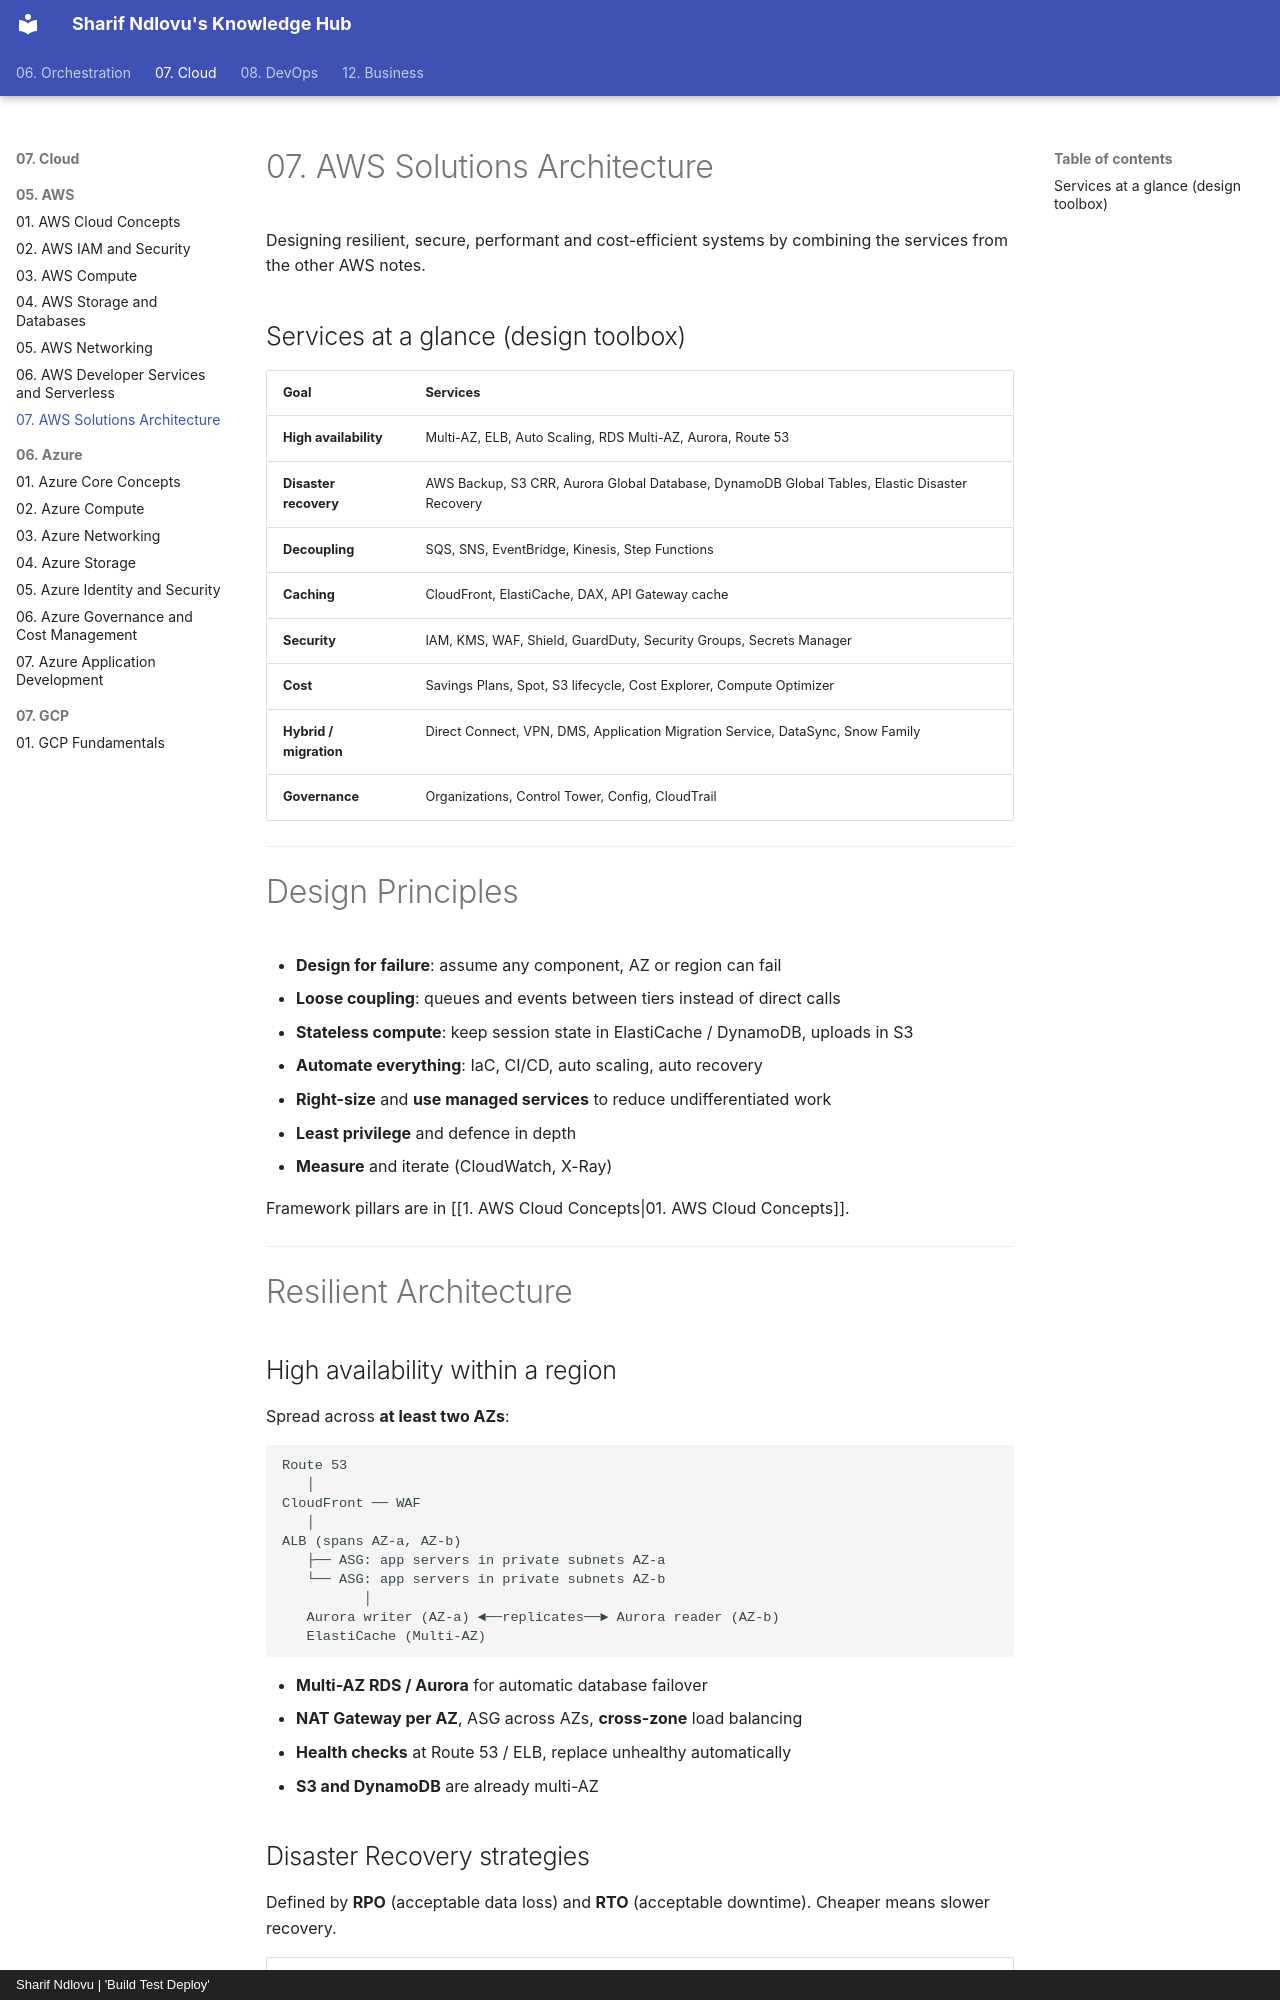

repository: sharifndlovu123/knowledge_base_map · page: 07. Cloud/05. AWS/7. AWS Solutions Architecture.html · generator: mkdocs · copyright: Sharif Ndlovu | 'Build Test Deploy'

# 07. AWS Solutions Architecture

Designing resilient, secure, performant and cost-efficient systems by combining the services from the other AWS notes.

## Services at a glance (design toolbox)

| Goal | Services |
| ---- | -------- |
| **High availability** | Multi-AZ, ELB, Auto Scaling, RDS Multi-AZ, Aurora, Route 53 |
| **Disaster recovery** | AWS Backup, S3 CRR, Aurora Global Database, DynamoDB Global Tables, Elastic Disaster Recovery |
| **Decoupling** | SQS, SNS, EventBridge, Kinesis, Step Functions |
| **Caching** | CloudFront, ElastiCache, DAX, API Gateway cache |
| **Security** | IAM, KMS, WAF, Shield, GuardDuty, Security Groups, Secrets Manager |
| **Cost** | Savings Plans, Spot, S3 lifecycle, Cost Explorer, Compute Optimizer |
| **Hybrid / migration** | Direct Connect, VPN, DMS, Application Migration Service, DataSync, Snow Family |
| **Governance** | Organizations, Control Tower, Config, CloudTrail |

---

# Design Principles
- **Design for failure**: assume any component, AZ or region can fail
- **Loose coupling**: queues and events between tiers instead of direct calls
- **Stateless compute**: keep session state in ElastiCache / DynamoDB, uploads in S3
- **Automate everything**: IaC, CI/CD, auto scaling, auto recovery
- **Right-size** and **use managed services** to reduce undifferentiated work
- **Least privilege** and defence in depth
- **Measure** and iterate (CloudWatch, X-Ray)

Framework pillars are in [[1. AWS Cloud Concepts|01. AWS Cloud Concepts]].

---

# Resilient Architecture

## High availability within a region
Spread across **at least two AZs**:

```
Route 53
   │
CloudFront ── WAF
   │
ALB (spans AZ-a, AZ-b)
   ├── ASG: app servers in private subnets AZ-a
   └── ASG: app servers in private subnets AZ-b
          │
   Aurora writer (AZ-a) ◄──replicates──► Aurora reader (AZ-b)
   ElastiCache (Multi-AZ)
```

- **Multi-AZ RDS / Aurora** for automatic database failover
- **NAT Gateway per AZ**, ASG across AZs, **cross-zone** load balancing
- **Health checks** at Route 53 / ELB, replace unhealthy automatically
- **S3 and DynamoDB** are already multi-AZ
